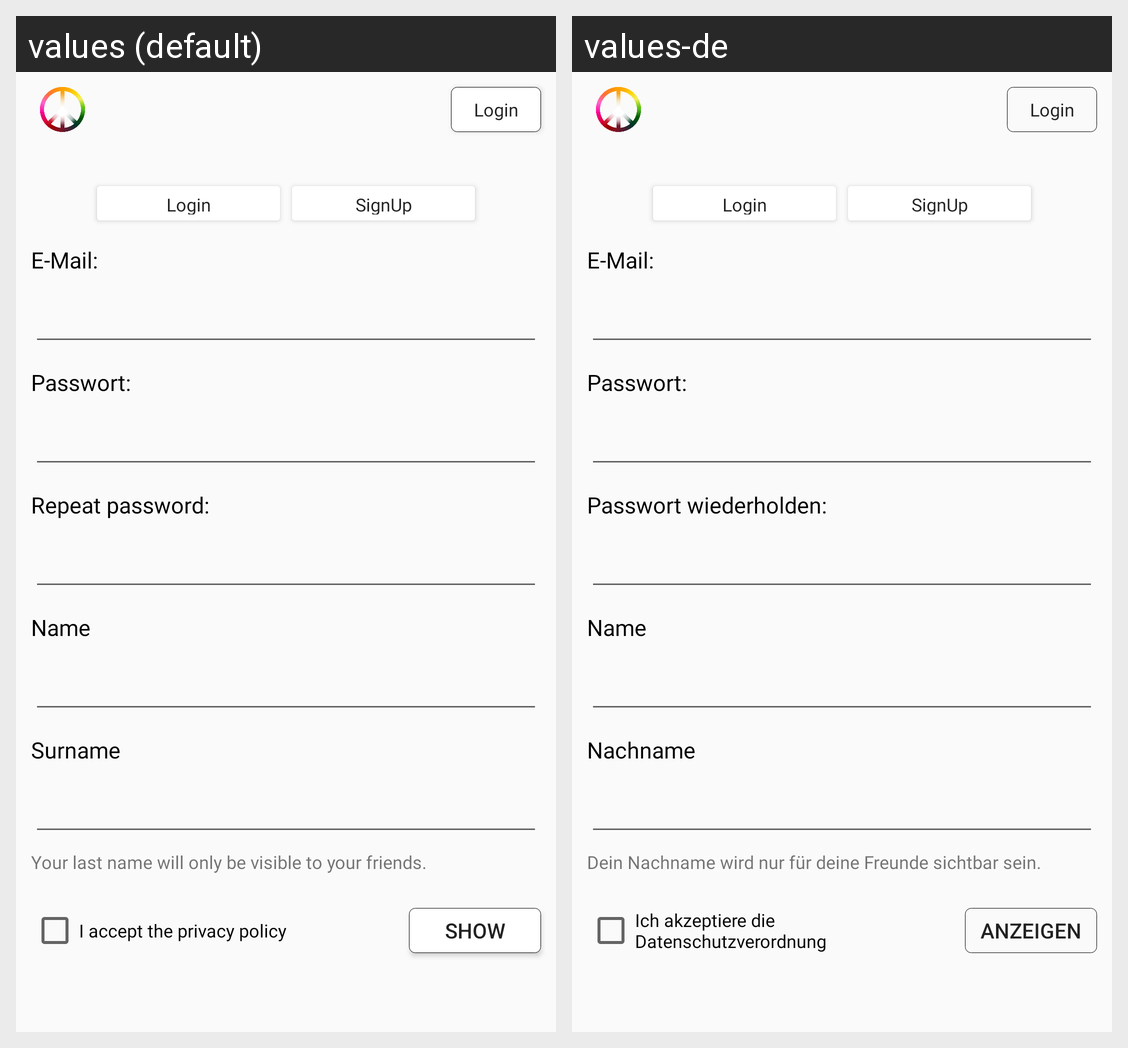

Translations of the strings shown on this Android screen, per locale in the grid:
Android screen res/layout/activity_login.xml rendered under 2 locales, left to right: values (default), values-de. Device: Nexus 5 (rendered at 1080×1920; each locale shown at half size, 540×960, under a caption strip naming it); theme AppTheme.
Strings drawn on this screen, with the default value and each locale's value (text and hints the layout hard-codes, and strings that could not be matched under every locale, appear in the picture but are not listed):

activity_login_login
  values: Login
  values-de: Login

activity_login_signup
  values: SignUp
  values-de: SignUp

activity_login_surname
  values: Surname
  values-de: Nachname

activity_login_pass_rep
  values: Repeat password:
  values-de: Passwort wiederholden:

activity_login_email
  values: E-Mail:
  values-de: E-Mail:

activity_login_pass
  values: Passwort:
  values-de: Passwort:

activity_login_name
  values: Name
  values-de: Name

activity_login_data
  values: I accept the privacy policy
  values-de: Ich akzeptiere die Datenschutzverordnung

activity_login_show
  values: Show
  values-de: Anzeigen

activity_login_name_hide
  values: Your last name will only be visible to your friends.
  values-de: Dein Nachname wird nur für deine Freunde sichtbar sein.
